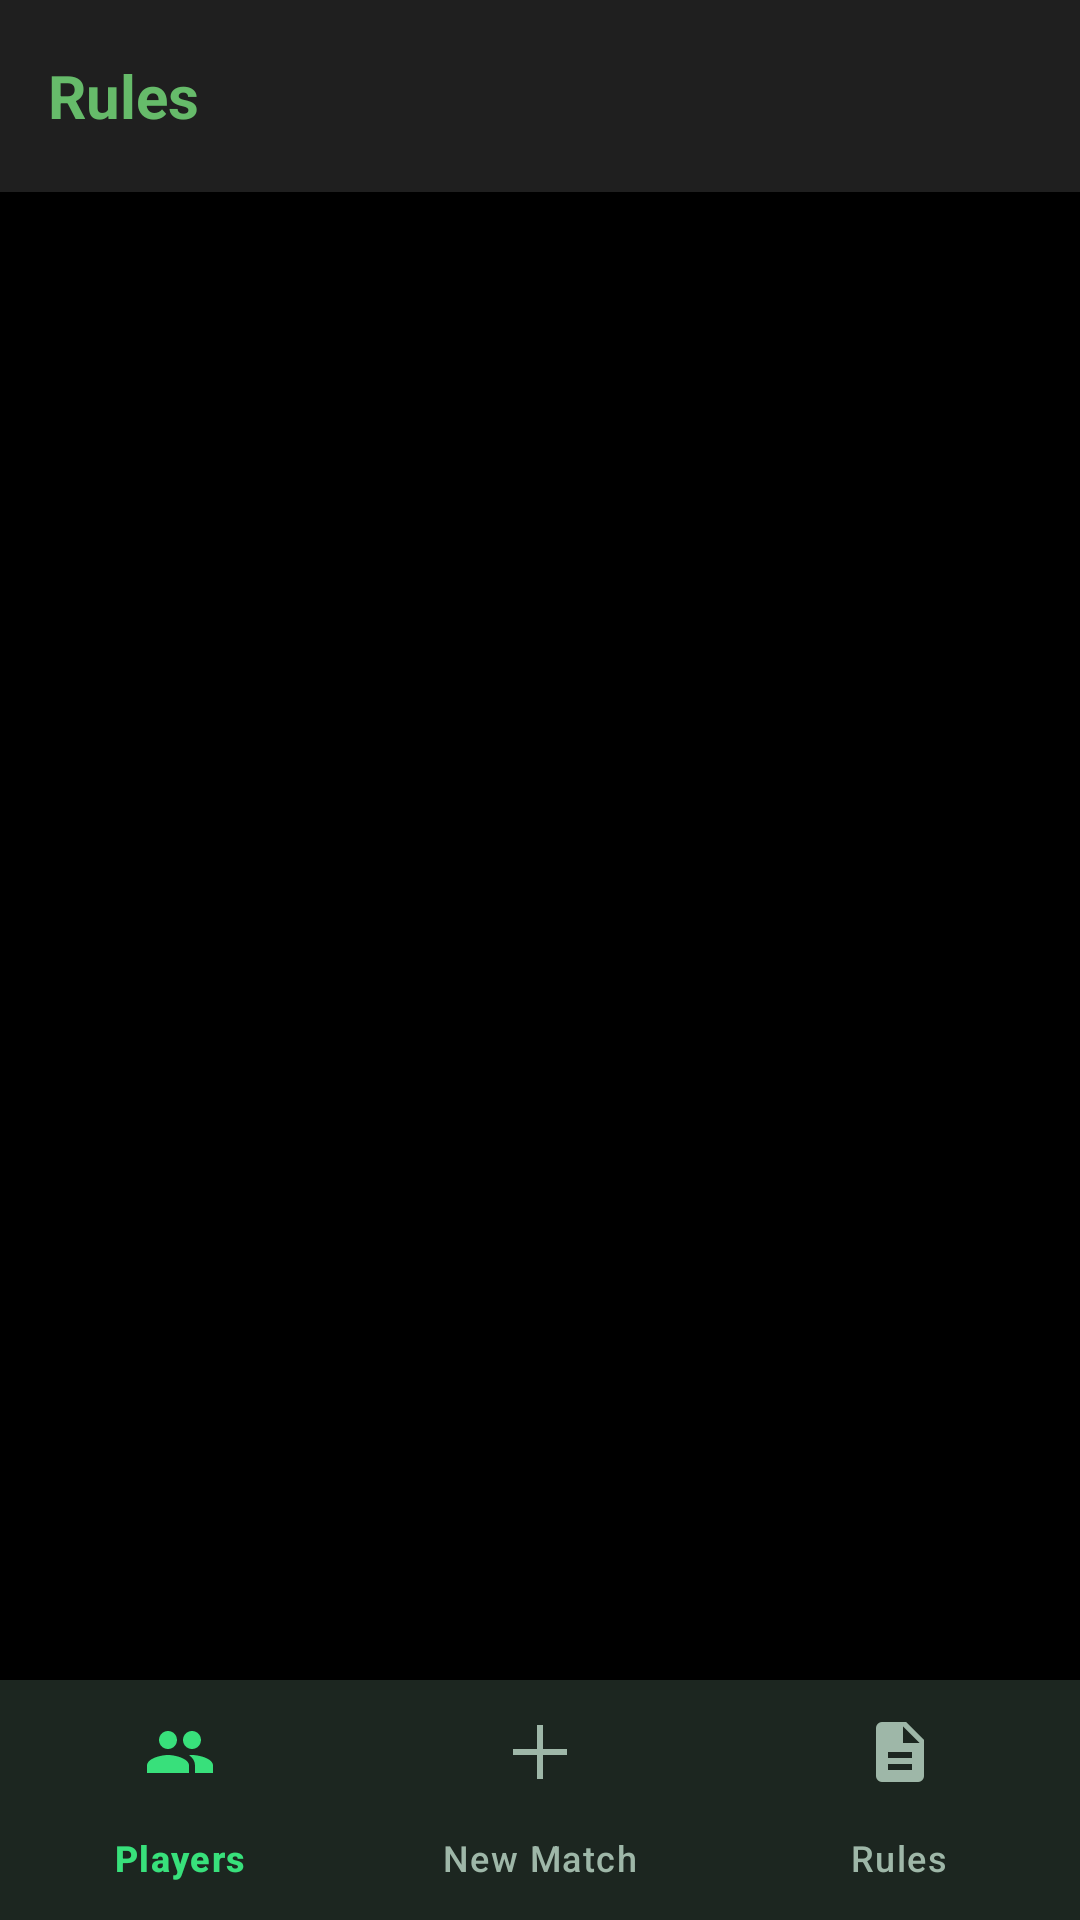

Reconstruct the res/layout file that produces this screen, plus the resources it refers to.
<!-- AndroidManifest.xml: application theme Theme.Shuttlescoremyproject -->
<!-- res/layout/activity_rules.xml -->
<?xml version="1.0" encoding="utf-8"?>
<RelativeLayout
    xmlns:android="http://schemas.android.com/apk/res/android"
    xmlns:app="http://schemas.android.com/apk/res-auto"
    xmlns:tools="http://schemas.android.com/tools"
    android:layout_width="match_parent"
    android:layout_height="match_parent"
    android:background="@android:color/black"
    tools:context=".RulesActivity">

    <com.google.android.material.appbar.AppBarLayout
        android:id="@+id/appbar"
        android:layout_width="match_parent"
        android:layout_height="wrap_content"
        android:background="#1F1F1F"
        android:theme="@style/ThemeOverlay.AppCompat.Dark.ActionBar">

        <androidx.appcompat.widget.Toolbar
            android:id="@+id/toolbar"
            android:layout_width="match_parent"
            android:layout_height="?attr/actionBarSize"
            app:popupTheme="@style/ThemeOverlay.AppCompat.Light">

            <TextView
                android:layout_width="wrap_content"
                android:layout_height="wrap_content"
                android:text="Rules"
                android:textColor="#66bb6a"
                android:textSize="20sp"
                android:textStyle="bold" />

        </androidx.appcompat.widget.Toolbar>
    </com.google.android.material.appbar.AppBarLayout>

    <ScrollView
        android:id="@+id/scrollViewRules"
        android:layout_width="match_parent"
        android:layout_height="match_parent"
        android:layout_below="@id/appbar"
        android:layout_above="@+id/bottom_nav">

        <LinearLayout
            android:id="@+id/rulesContainer"
            android:layout_width="match_parent"
            android:layout_height="wrap_content"
            android:orientation="vertical"
            android:padding="16dp">
            
        </LinearLayout>
    </ScrollView>

    <com.google.android.material.bottomnavigation.BottomNavigationView
        android:id="@+id/bottom_nav"
        android:layout_width="match_parent"
        android:layout_height="wrap_content"
        android:layout_alignParentBottom="true"
        android:background="#1c2620"
        app:itemIconTint="@color/bottom_nav_color"
        app:itemTextColor="@color/bottom_nav_color"
        app:menu="@menu/bottom_nav_menu" />

</RelativeLayout>
<!-- resources referenced by this layout -->
<resources>
  <style name="Theme.Shuttlescoremyproject" parent="Base.Theme.Shuttlescoremyproject" />
  <style name="Base.Theme.Shuttlescoremyproject" parent="Theme.Material3.DayNight.NoActionBar">
          
          
      </style>
</resources>
